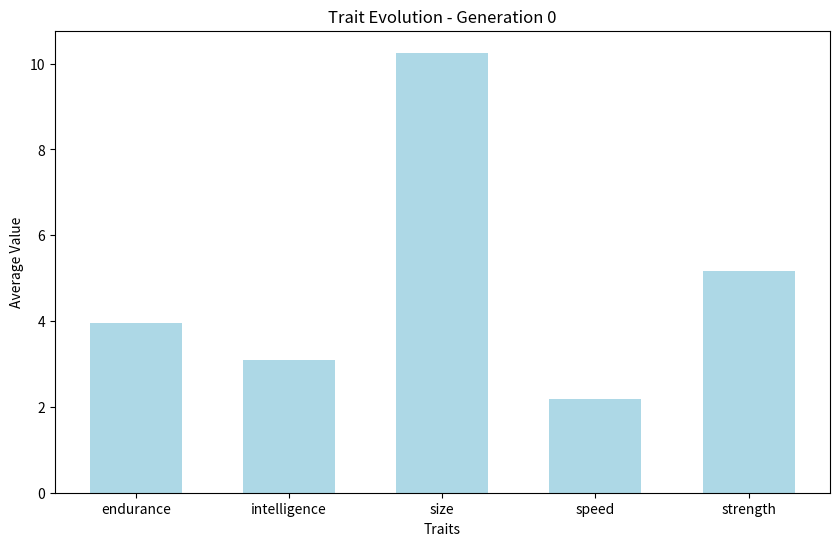

The script that saved this image:
import matplotlib.pyplot as plt
import matplotlib.animation as animation
import numpy as np
import random
from collections import defaultdict


# Example Creature class definition (with multiple traits)
class Creature:
    def __init__(self, gen, parent, birth_frame, **traits):
        self.gen = gen
        self.parent = parent
        self.birth_frame = birth_frame
        self.traits = traits  # Dictionary of trait names & values

    def mutate(self):
        # Apply small random mutations to each trait
        for trait in self.traits:
            self.traits[trait] *= random.uniform(0.95, 1.05)


# Example creature data (more traits added)
creatures = {
    "A": Creature(gen=0, parent=None, birth_frame=0, size=10, strength=5, speed=2, intelligence=3, endurance=4),
    "B": Creature(gen=1, parent="A", birth_frame=10, size=12, strength=6, speed=3, intelligence=3.5, endurance=4.2),
    "C": Creature(gen=1, parent="A", birth_frame=12, size=11, strength=5.5, speed=2.5, intelligence=3.2, endurance=4.1),
    "D": Creature(gen=2, parent="B", birth_frame=20, size=13, strength=7, speed=3.5, intelligence=3.8, endurance=4.5),
    "E": Creature(gen=2, parent="B", birth_frame=22, size=12.5, strength=6.5, speed=3, intelligence=3.6, endurance=4.3),
    "F": Creature(gen=3, parent="D", birth_frame=30, size=14, strength=8, speed=4, intelligence=4, endurance=4.8),
}

# Mutate creatures for a few generations
for creature in creatures.values():
    creature.mutate()
    creature.mutate()

# Collect traits by generation
generations = defaultdict(list)
for creature_id, creature in creatures.items():
    generations[creature.gen].append(creature)

# Prepare data for the animation (average of attributes per generation)
gen_trait_averages = []

# This will hold data for each generation's average traits
all_trait_names = set()  # Collect all possible trait names
for gen in sorted(generations.keys()):
    trait_sums = defaultdict(float)
    count = len(generations[gen])

    # Sum trait values for all creatures in this generation
    for creature in generations[gen]:
        for trait, value in creature.traits.items():
            trait_sums[trait] += value
            all_trait_names.add(trait)  # Track all trait names

    # Compute averages
    trait_averages = {trait: (trait_sums[trait] / count) for trait in all_trait_names}
    gen_trait_averages.append(trait_averages)

# Convert data into a format suitable for animation
sorted_generations = sorted(generations.keys())
num_generations = len(sorted_generations)

# Set up the figure for the animated bar chart
fig, ax = plt.subplots(figsize=(10, 6))
bar_width = 0.6  # Width of bars


def update(frame):
    ax.clear()  # Clear the axis for each frame

    if frame >= len(gen_trait_averages):
        return  # Stop if frame exceeds available data

    trait_values = gen_trait_averages[frame]

    # Sort trait names to maintain consistent order
    sorted_traits = sorted(trait_values.keys())
    sorted_values = [trait_values[trait] for trait in sorted_traits]

    ax.bar(sorted_traits, sorted_values, color='lightblue', width=bar_width)

    # Labels and title
    ax.set_xlabel("Traits")
    ax.set_ylabel("Average Value")
    ax.set_title(f"Trait Evolution - Generation {sorted_generations[frame]}")
    ax.set_ylim(0, max(max(values) for values in gen_trait_averages) * 1.2)  # Dynamic y-axis
    ax.set_xticklabels(sorted_traits, rotation=30, ha='right')

    plt.tight_layout()


# Create the animation
ani = animation.FuncAnimation(fig, update, frames=num_generations, repeat=False)

# Save the animation (try both MP4 and GIF)
try:
    ani.save('trait_evolution.mp4', writer='ffmpeg', fps=5)
    print("Animation saved as 'trait_evolution.mp4'")
except Exception as e:
    print(f"Error saving as .mp4: {e}")
    try:
        ani.save('trait_evolution.gif', writer='imagemagick', fps=5)
        print("Animation saved as 'trait_evolution.gif'")
    except Exception as e:
        print(f"Error saving as .gif: {e}")

# Show the animation
plt.show()
